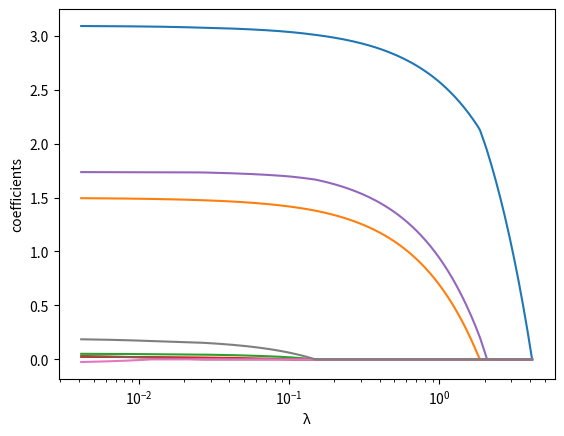

Write Python code to recreate this figure.
import numpy as np
import matplotlib.pyplot as plt
from pathlib import Path
from numpy.typing import NDArray
from typing import List

images_path = Path("images/")
images_path.mkdir(parents=True, exist_ok=True)


def generate_data_lasso(n: int):
    p = 8
    i = np.arange(p)
    j = np.arange(p)
    R = 0.5 ** np.abs(i[:, None] - j[None, :])

    X = np.random.multivariate_normal(np.zeros(p), R, size=n)
    beta = np.array([3, 1.5, 0, 0, 2, 0, 0, 0])
    y = X @ beta + np.random.randn(n)

    return y, X


def soft_threshold(u: NDArray, tau: float) -> NDArray:
    return np.sign(u) * np.maximum(np.abs(u) - tau, 0.0)


def proximal_gradient_lasso(
    X: NDArray,
    y: NDArray,
    lam: float,
    w_init: NDArray,
    learning_rate: float,
    tol: float,
    max_iter: int,
) -> NDArray:
    n = X.shape[0]
    w = w_init.copy()

    for _ in range(max_iter):
        w_old = w.copy()
        grad = -(1.0 / n) * X.T @ (y - X @ w)
        w = soft_threshold(w - learning_rate * grad, learning_rate * lam)
        if np.linalg.norm(w - w_old) < tol:
            break

    return w


def lasso_path_prox(
    X: NDArray,
    y: NDArray,
    lambdas_desc: List[float],
    learning_rate: float,
    tol: float,
    max_iter: int,
):
    p = X.shape[1]
    W = np.zeros((p, len(lambdas_desc)))

    w = np.zeros(p)

    for i, lam in enumerate(lambdas_desc):
        w = proximal_gradient_lasso(
            X=X,
            y=y,
            lam=lam,
            w_init=w,
            learning_rate=learning_rate,
            tol=tol,
            max_iter=max_iter,
        )
        W[:, i] = w

    return W


if __name__ == "__main__":
    np.random.seed(0)

    y, X = generate_data_lasso(n=100)

    n = X.shape[0]

    lambda_max = np.linalg.norm(X.T @ y, ord=np.inf) / n

    lambdas_desc = np.logspace(
        np.log10(lambda_max),
        np.log10(lambda_max * 1e-3),
        200,
    )

    W = lasso_path_prox(
        X=X,
        y=y,
        lambdas_desc=lambdas_desc,
        learning_rate=0.05,
        tol=1e-6,
        max_iter=5000,
    )

    lambdas_plot = lambdas_desc[::-1]
    W_plot = W[:, ::-1]

    for j in range(W_plot.shape[0]):
        plt.semilogx(lambdas_plot, W_plot[j])

    plt.xlabel("λ")
    plt.ylabel("coefficients")
    plt.savefig(images_path / "lasso_path.png", format="png")
